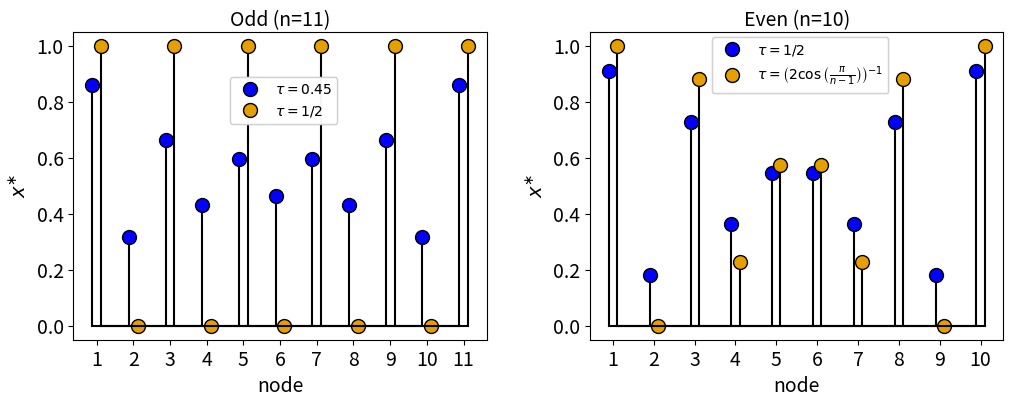

Python code for this plot: (Note: this script raises an exception after producing the figure.)
import matplotlib.pyplot as plt
import networkx as nx
import numpy as np
import os
import sys
from matplotlib.lines import Line2D

def get_path_graph(size):
    G = nx.Graph()
    for i in range(size-1):
        G.add_edges_from([(i+1, i+2)])
        
    return G
    
def get_fixed_point(tau, A):
    M = -tau * A - np.identity(len(A))
    point = np.linalg.solve(M, -np.ones(len(G)))
    
    return point

def get_plot(G, tau, ax=None, fig=None):

    A = nx.to_numpy_array(G)
    point = get_fixed_point(tau, A)
        
    ax.stem([ node for node in G ], point, linefmt=':')
    
    ax.set_xticks([ node for node in G ], [ node for node in G ], fontsize=12)
    ax.set_yticks([ 0.0, 0.2, 0.4, 0.6, 0.8, 1.0 ], [ 0.0, 0.2, 0.4, 0.6, 0.8, 1.0 ], fontsize=12)

    ax.set_xlabel('node', fontsize=14)
    ax.set_ylabel(r'$x^{\ast}$', fontsize=14)
    
if __name__ == "__main__":
    
    # Define the used color palette
    cud_palette = [
        '#0101fd',  # Blue
        '#E69F00',  # Orange
        '#000000',  # Black
        '#ff0101',  # Red
        '#0072B2',  # Blue
        '#D55E00',  # Vermilion
        '#CC79A7',  # Reddish Purple
        '#F95C99',  # Reddish Pink
        '#999999',  # Gray
        '#CC61B0',  # Pink
        '#F95C99',  # Reddish Pink
    ]
    
    fig, (ax1, ax2) = plt.subplots(nrows=1, ncols=2, figsize=(12,4))
    fig.subplots_adjust(hspace=0.3, wspace=0.25)

    # Odd case
    size = 11
    G = get_path_graph(size)
    
    # First tau case
    tau = 1/2-0.05
    A = nx.to_numpy_array(G)
    point = get_fixed_point(tau, A)
        
    markerline, stemlines, baseline = ax1.stem(np.array([ int(node) for node in G ])-0.12, point, 
                                               linefmt='black', 
                                               basefmt='black'
                                            #    label=r'$\tau =$' + f'{tau}'
                                               )
    markerline.set_markerfacecolor(cud_palette[0])
    markerline.set_markersize(10)
    
    ax1.set_xticks([ node for node in G ], [ node for node in G ], fontsize=14)
    ax1.set_yticks([ 0.0, 0.2, 0.4, 0.6, 0.8, 1.0 ], [ 0.0, 0.2, 0.4, 0.6, 0.8, 1.0 ], fontsize=14)

    ax1.set_xlabel('node', fontsize=14)
    ax1.set_ylabel(r'$x^{\ast}$', fontsize=14)
    
    # ---------------------------------------------------------------------------------------------------------
    
    # Second tau case
    tau = 1/2
    A = nx.to_numpy_array(G)
    point = get_fixed_point(tau, A)
        
    markerline, stemlines, baseline = ax1.stem(np.array([ int(node) for node in G ])+0.12, 
                                               point, linefmt='black', 
                                               basefmt='black'
                                            #    label=r'$\tau =$' + f'{tau}'
                                               )
    markerline.set_markerfacecolor(cud_palette[1])
    markerline.set_markersize(10)
    
    ax1.set_xticks([ node for node in G ], [ node for node in G ], fontsize=14)
    ax1.set_yticks([ 0.0, 0.2, 0.4, 0.6, 0.8, 1.0 ], [ 0.0, 0.2, 0.4, 0.6, 0.8, 1.0 ], fontsize=14)

    ax1.set_xlabel('node', fontsize=14)
    ax1.set_ylabel(r'$x^{\ast}$', fontsize=14)
    
    # Add legend to the plot
    line1 = Line2D([], [], color=cud_palette[0], marker='o', linestyle='None', label=r'$\tau = 0.45$', markersize=10, markeredgecolor='black')    
    line2 = Line2D([], [], color=cud_palette[1], marker='o', linestyle='None', label=r'$\tau = 1/2$', markersize=10, markeredgecolor='black')    
    legend = ax1.legend(handles=[line1, line2], loc=(0.38,0.7))
    ax1.add_artist(legend)
    
    # Even case
    size = 10
    G = get_path_graph(size)
    A = nx.to_numpy_array(G)
    point = get_fixed_point(tau, A)
        
    markerline, stemlines, baseline = ax2.stem(np.array([ int(node) for node in G ])-0.1,
                                               point, 
                                               linefmt='black', 
                                               basefmt='black'
                                            #    label=r'$\tau =$' + f'{tau}'
                                               )
    markerline.set_markerfacecolor(cud_palette[0])
    markerline.set_markersize(10)
    
    ax2.set_xticks([ node for node in G ], [ node for node in G ], fontsize=14)
    ax2.set_yticks([ 0.0, 0.2, 0.4, 0.6, 0.8, 1.0 ], [ 0.0, 0.2, 0.4, 0.6, 0.8, 1.0 ], fontsize=14)

    ax2.set_xlabel('node', fontsize=14)
    ax2.set_ylabel(r'$x^{\ast}$', fontsize=14)
    
    # Second tau case
    tau = (2 * np.cos(np.pi / (size-1)))**(-1)

    A = nx.to_numpy_array(G)
    point = get_fixed_point(tau, A)
        
    markerline, stemlines, baseline = ax2.stem(np.array([ int(node) for node in G ])+0.1, 
                                               point, 
                                               linefmt='black', 
                                               basefmt='black'
                                            #    label=r'$\tau =$' + r'$\left( 2 \cos\left(\frac{\pi}{n-1}\right) \right)^{-1}$'
                                               )
    markerline.set_markerfacecolor(cud_palette[1])
    markerline.set_markersize(10)
    
    ax2.set_xticks([ node for node in G ], [ node for node in G ], fontsize=14)
    ax2.set_yticks([ 0.0, 0.2, 0.4, 0.6, 0.8, 1.0 ], [ 0.0, 0.2, 0.4, 0.6, 0.8, 1.0 ], fontsize=14)

    ax2.set_xlabel('node', fontsize=14)
    ax2.set_ylabel(r'$x^{\ast}$', fontsize=14)

    # Add legend to the plot
    line1 = Line2D([], [], color=cud_palette[0], marker='o', linestyle='None', label=r'$\tau = 1/2$', markersize=10, markeredgecolor='black')    
    line2 = Line2D([], [], color=cud_palette[1], marker='o', linestyle='None', label=r'$\tau =$' + r'$\left( 2 \cos\left(\frac{\pi}{n-1}\right) \right)^{-1}$', markersize=10, markeredgecolor='black')    
    legend = ax2.legend(handles=[line1, line2], loc=(0.296,0.8))
    ax2.add_artist(legend)

    ax1.text(0.5, 1.02, 'Odd (n=11)', ha='center', transform=ax1.transAxes, fontsize=14)    
    ax2.text(0.5, 1.02, 'Even (n=10)', ha='center', transform=ax2.transAxes, fontsize=14)    
    
    save_name = os.path.join(sys.path[0], 'Figure2.pdf')
    plt.savefig(save_name, dpi=900, transparent=True, bbox_inches='tight')
    
    plt.show()
